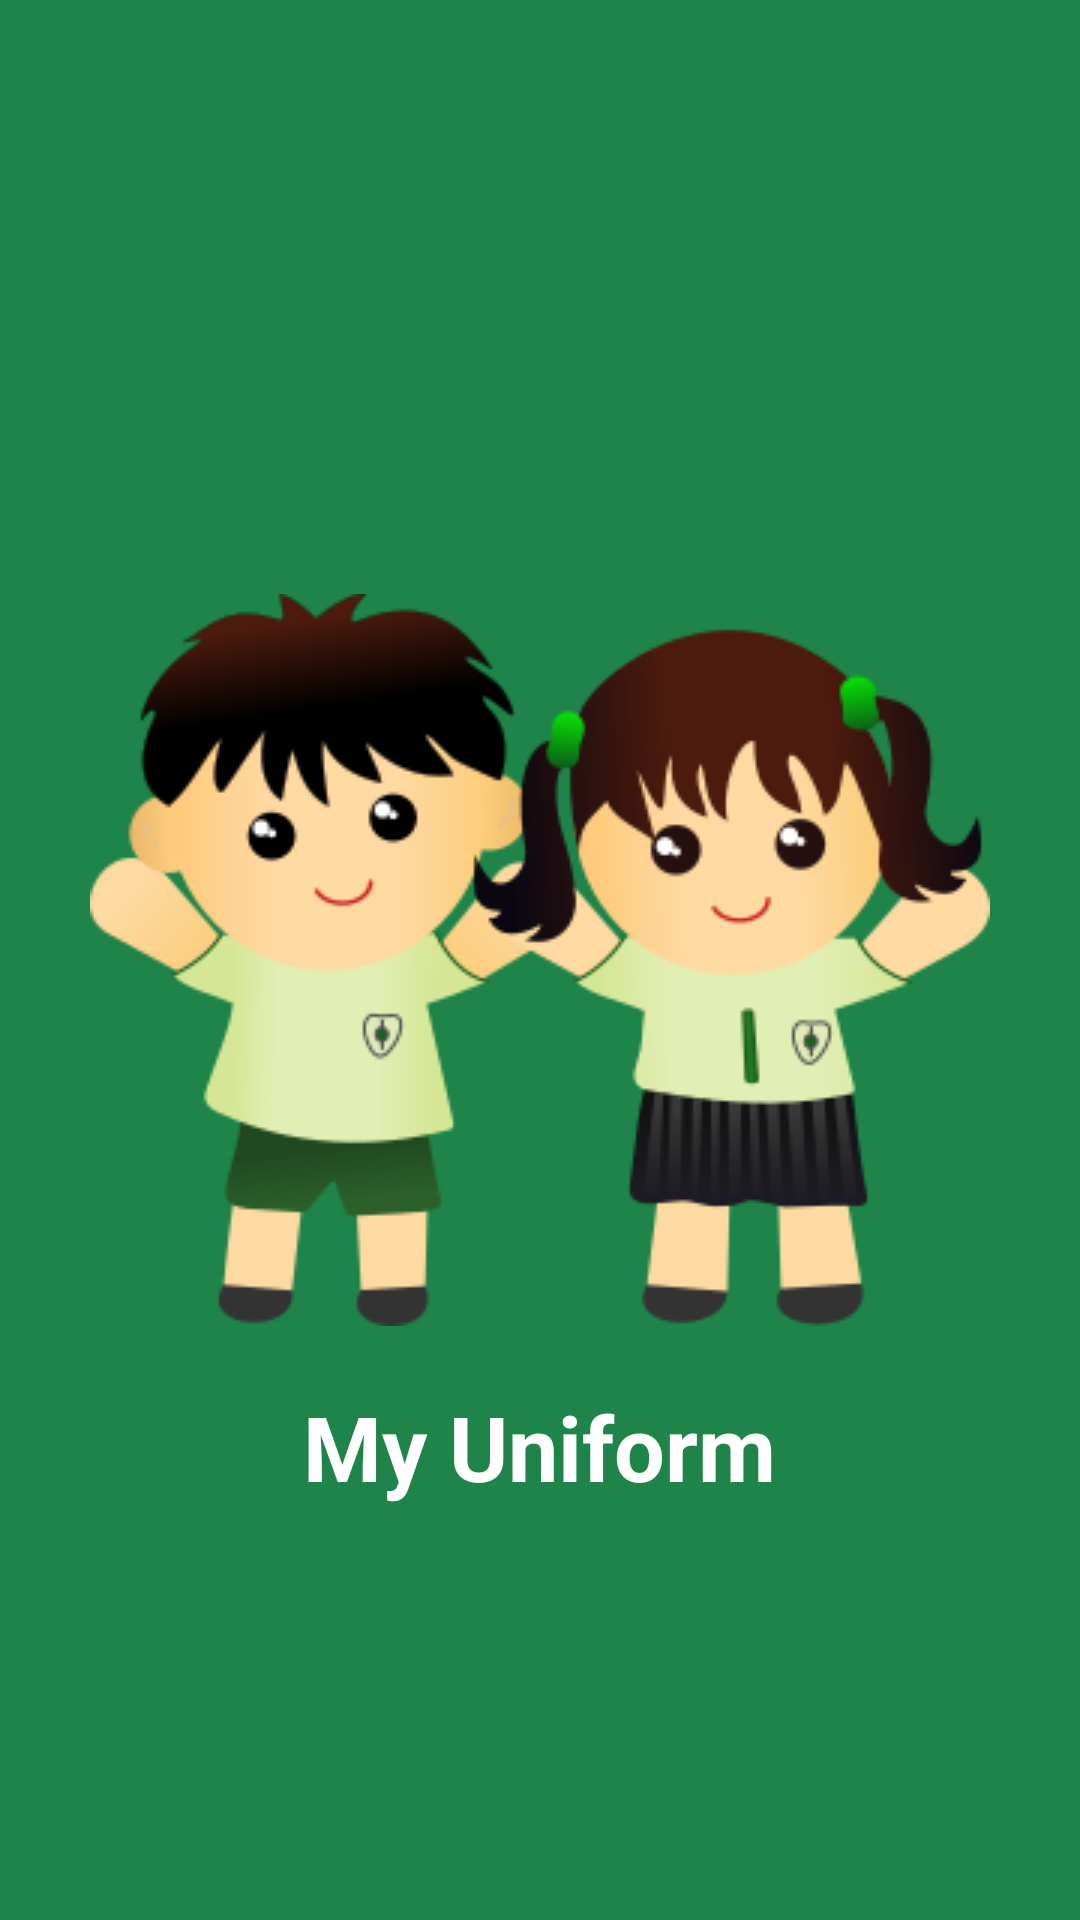

Reconstruct the res/layout file that produces this screen, plus the resources it refers to.
<!-- AndroidManifest.xml: application theme AppTheme -->
<!-- res/layout/activity_splash.xml -->
<?xml version="1.0" encoding="utf-8"?>
<RelativeLayout xmlns:android="http://schemas.android.com/apk/res/android"
    android:layout_width="match_parent"
    android:layout_height="match_parent"
    android:background="@color/color_background">

    <ImageView
        android:id="@+id/imgMyUniform"
        android:layout_width="wrap_content"
        android:layout_height="wrap_content"
        android:src="@drawable/splash_my_uniform"
        android:layout_centerVertical="true"
        android:layout_centerHorizontal="true"/>

    <TextView
        android:id="@+id/lblTitle"
        android:layout_width="wrap_content"
        android:layout_height="wrap_content"
        android:text="@string/app_name"
        android:layout_below="@id/imgMyUniform"
        android:layout_centerHorizontal="true"
        android:textSize="30sp"
        android:textStyle="bold"
        android:textColor="@color/color_foreground"
        android:paddingTop="20dp" />

    <TextView
        android:id="@+id/lblVersion"
        android:layout_width="wrap_content"
        android:layout_height="wrap_content"
        android:textColor="@color/color_foreground"
        android:textSize="20sp"
        android:layout_below="@id/lblTitle"
        android:layout_centerHorizontal="true"
        android:paddingTop="10dp" />

</RelativeLayout>
<!-- resources referenced by this layout -->
<resources>
  <color name="color_background">#1E8449</color>
  <color name="color_foreground">#FFFFFF</color>
  <!-- drawable splash_my_uniform: png bitmap (drawable, 30702 bytes) -->
  <string name="app_name">My Uniform</string>
  <style name="AppTheme" parent="Theme.AppCompat.Light.DarkActionBar">
          
          <item name="colorPrimary">@color/colorPrimary</item>
          <item name="colorPrimaryDark">@color/colorPrimaryDark</item>
          <item name="colorAccent">@color/colorAccent</item>
      </style>
  <color name="colorPrimary">#1E8449</color>
  <color name="colorPrimaryDark">#303F9F</color>
  <color name="colorAccent">#FF4081</color>
</resources>
